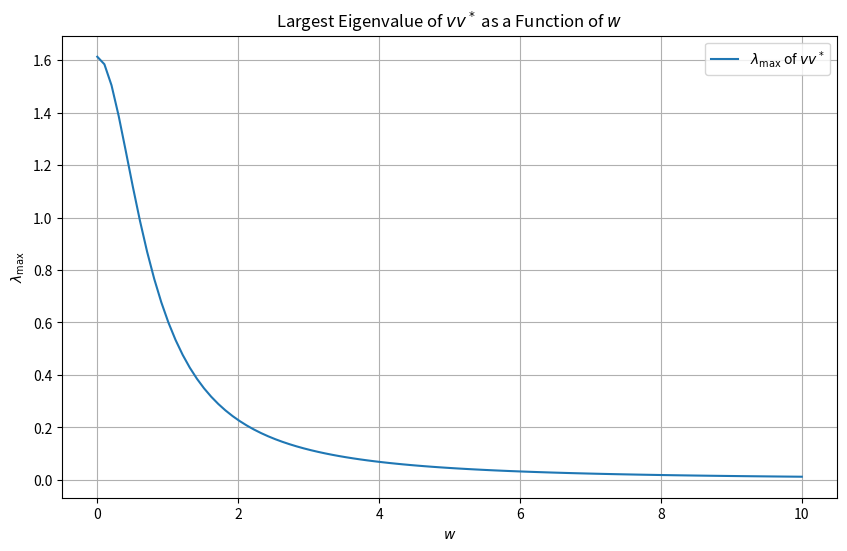

Write the Python code that produced this figure.
import numpy as np
import matplotlib.pyplot as plt
from scipy.linalg import eigvals

# Define matrix A (symmetric, positive, and Metzler - negative definite)
n = 5  # Dimension of the matrix
np.random.seed(0)  # For reproducibility

# Create a negative definite symmetric matrix A by ensuring all eigenvalues are negative
D = -np.diag(np.random.uniform(1, 2, n))  # Diagonal with negative entries
M = np.random.rand(n, n)
M = (M + M.T) / 2  # Symmetric matrix
A = D - 0.5 * M  # Metzler matrix: off-diagonal elements non-negative

# Ensure all off-diagonal elements are non-negative
A = np.where(np.eye(n) == 1, A, np.abs(A))

# Define vector b with non-negative elements
b = np.random.rand(n)
b[b < 0] = 0  # Ensure all elements are non-negative

# Define range of w values
w_values = np.linspace(0, 10, 100)
largest_eigenvalues = []

# Experiment with each value of w
for w in w_values:
    s = 1j * w  # s = jw
    # Compute v = (sI - A)^(-1) * b
    try:
        v = np.linalg.solve(s * np.eye(n) - A, b)
        # Compute vv^* (outer product of v with its conjugate transpose)
        vv_star = np.outer(v, np.conjugate(v))
        # Compute the largest eigenvalue of vv^*
        print(sorted(eigvals(vv_star).real))
        max_eigenvalue = np.max(eigvals(vv_star).real)  # Only take real part
        largest_eigenvalues.append(max_eigenvalue)
    except np.linalg.LinAlgError:
        largest_eigenvalues.append(np.nan)  # Handle singular matrix cases

# Plot largest eigenvalue vs w
plt.figure(figsize=(10, 6))
plt.plot(w_values, largest_eigenvalues, label=r'$\lambda_{\max}$ of $vv^*$')
plt.xlabel(r'$w$')
plt.ylabel(r'$\lambda_{\max}$')
plt.title('Largest Eigenvalue of $vv^*$ as a Function of $w$')
plt.legend()
plt.grid()
plt.show()
